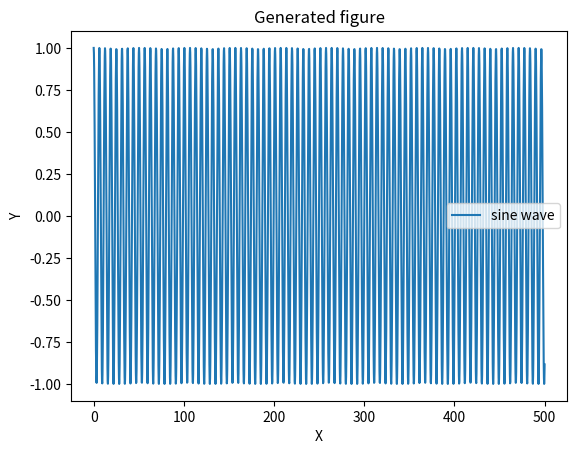

Source code (Python): (Note: this script raises an exception after producing the figure.)
import matplotlib.pyplot as plt
import numpy as np

x = np.linspace(0,500,2000)
y = np.cos(x)

plt.plot(x,y,label="sine wave")
plt.xlabel('X')
plt.ylabel('Y')
plt.title('Generated figure')
plt.legend()

plt.savefig('figures/plot.pdf')
print('Figre generated')
